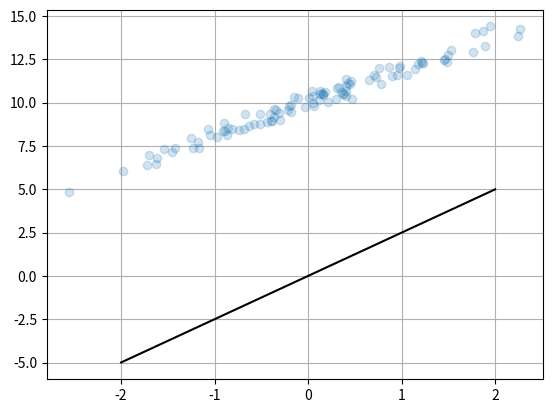
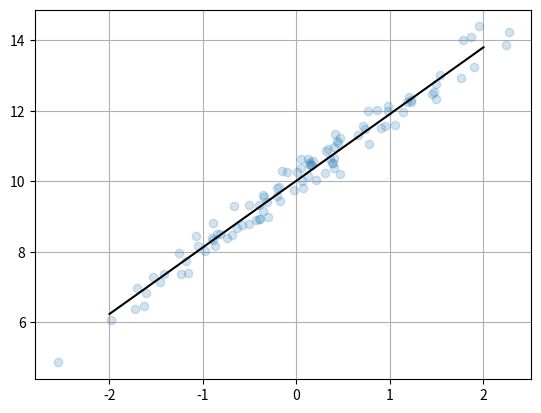

Generate these figures, in order, with matplotlib:
%matplotlib inline
import numpy as np
import matplotlib.pyplot as plt
from scipy import sparse
from scipy.sparse import linalg as sp_linalg

np.random.seed(0)
n_samples, n_features = 100, 1
X = np.random.randn(n_samples, n_features)
w = np.random.randn(n_features)
b = 10.
y = np.dot(X, w) + b
y += 0.3 * np.random.randn(n_samples)

y.shape, X.shape

X = sparse.csr_matrix(X)  # make X sparse
X

def sparse_ridge(X, y, alpha=0., x0=None):
    n_features = X.shape[1]
    # matvec = lambda w: X.T.dot(X.dot(w)) + alpha * w
    def matvec(w):
        return X.T.dot(X.dot(w)) + alpha * w
    A = sp_linalg.LinearOperator((n_features, n_features), 
                                 matvec=matvec, dtype=X.dtype)
    w_hat, info = sparse.linalg.cg(A, X.T.dot(y), x0=x0)
    return w_hat

alpha = 0.  # the regularization parameter
w_hat = sparse_ridge(X, y)

def plot_data(w, b=0.):
    plt.plot(X.toarray()[:, 0], y, 'o', alpha=0.2)

    xx = np.linspace(-2, 2, 100)
    yy = np.dot(xx[:, np.newaxis], w) + b
    plt.plot(xx, yy, 'k')
    plt.grid('on')

plot_data(w_hat)

intercept_scaling = 100.
Xb = sparse.hstack((X, intercept_scaling * np.ones((n_samples, 1))))

alpha = 1.  # regularization parameter lambda
w_hat, b_hat = sparse_ridge(Xb, y, alpha=alpha)

print(b_hat)
plot_data(w_hat, intercept_scaling * b_hat)

n_samples, n_features = 10_000, 1_000_000
X = sparse.rand(n_samples, n_features, density=0.00001, format='csr', rng=np.random.default_rng(0))

X.nnz

w = np.random.randn(n_features)
y = X.dot(w)

w_hat = sparse_ridge(X, y, alpha=0.01)

w_hat.shape

%timeit sparse_ridge(X, y, alpha=0.01, x0=None)

%timeit sparse_ridge(X, y, alpha=0.02, x0=w_hat)
